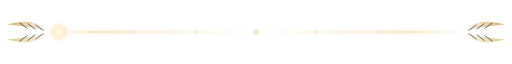
t = 0.00 s
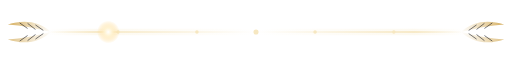
t = 0.23 s
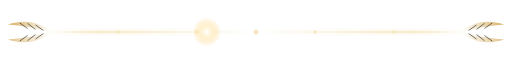
t = 0.68 s
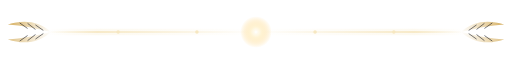
t = 0.90 s
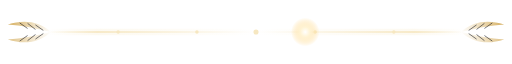
t = 1.13 s
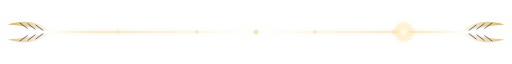
t = 1.58 s

The animated SVG that drew these frames (rendered in a browser with its animation timeline set to each time). Animation: 2 SMIL elements (animate=2); one cycle of 1.80 s, repeats indefinitely.

<svg width="260" height="20" viewBox="0 0 260 20" fill="none" xmlns="http://www.w3.org/2000/svg">
  <!-- A beam of light between two feathers, with a bright spark travelling along it. -->
  <defs>
    <linearGradient id="beam" x1="0" y1="0" x2="1" y2="0">
      <stop offset="0" stop-color="#f6e7c1" stop-opacity="0"/>
      <stop offset=".12" stop-color="#f6e7c1" stop-opacity=".85"/>
      <stop offset=".5" stop-color="#ffffff"/>
      <stop offset=".88" stop-color="#f6e7c1" stop-opacity=".85"/>
      <stop offset="1" stop-color="#f6e7c1" stop-opacity="0"/>
    </linearGradient>
    <linearGradient id="feather" x1="0" y1="0" x2="1" y2="0">
      <stop offset="0" stop-color="#ffffff"/>
      <stop offset="1" stop-color="#d6b062"/>
    </linearGradient>
    <radialGradient id="spark" cx=".5" cy=".5" r=".5">
      <stop offset="0" stop-color="#ffffff"/>
      <stop offset=".35" stop-color="#fff2cf" stop-opacity=".9"/>
      <stop offset="1" stop-color="#ffd27a" stop-opacity="0"/>
    </radialGradient>
    <!-- a feather: a curved vane with fine barbs -->
    <g id="vane">
      <path d="M0 10 C6 4.5 14 3.5 22 6.2 C15 6.6 9 8 0 10 Z" fill="url(#feather)"/>
      <path d="M0 10 C6 15.5 14 16.5 22 13.8 C15 13.4 9 12 0 10 Z" fill="url(#feather)" opacity=".75"/>
      <path d="M4 9.2 L8 6.4 M8 8.7 L12 5.6 M12 8.2 L16 5.4 M4 10.8 L8 13.6 M8 11.3 L12 14.4 M12 11.8 L16 14.6" stroke="#05070f" stroke-width=".5" opacity=".55"/>
    </g>
  </defs>
  <!-- the beam: a hairline core and a soft halo -->
  <rect x="24" y="8.4" width="212" height="3.2" rx="1.6" fill="url(#beam)" opacity=".28"/>
  <rect x="24" y="9.5" width="212" height="1" fill="url(#beam)"/>
  <!-- tiny stars along it -->
  <g fill="#f6e7c1">
    <circle cx="60" cy="10" r=".9"/><circle cx="100" cy="10" r=".9"/><circle cx="130" cy="10" r="1.3"/>
    <circle cx="160" cy="10" r=".9"/><circle cx="200" cy="10" r=".9"/>
  </g>
  <!-- feathers at each end -->
  <use href="#vane" transform="translate(26 0) scale(-1 1)"/>
  <use href="#vane" transform="translate(234 0)"/>
  <!-- the travelling spark -->
  <circle cx="0" cy="10" r="7" fill="url(#spark)">
    <animate attributeName="cx" values="30;230" dur="1.8s" repeatCount="indefinite"/>
    <animate attributeName="r" values="5;8;5" dur="1.8s" repeatCount="indefinite"/>
  </circle>
</svg>
